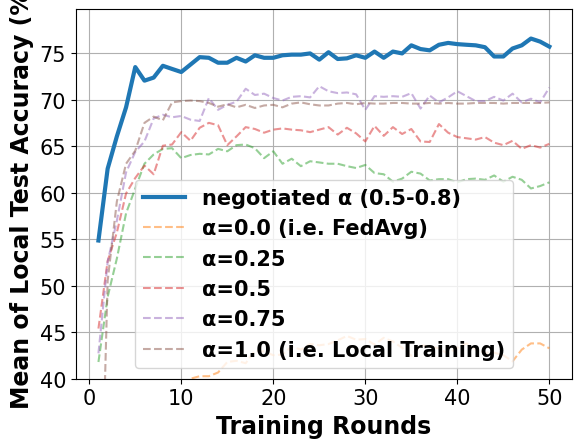

Recreate this plot in Python.
# -*- coding: UTF-8 -*-

# For ubuntu env error: findfont: Font family ['Times New Roman'] not found. Falling back to DejaVu Sans.
# ```bash
# sudo apt-get install msttcorefonts
# rm -rf ~/.cache/matplotlib
# ```

import matplotlib.pyplot as plt
import matplotlib.font_manager as font_manager

x = [1, 2, 3, 4, 5, 6, 7, 8, 9, 10, 11, 12, 13, 14, 15, 16, 17, 18, 19, 20, 21, 22, 23, 24, 25, 26, 27, 28, 29, 30, 31,
     32, 33, 34, 35, 36, 37, 38, 39, 40, 41, 42, 43, 44, 45, 46, 47, 48, 49, 50]
fed_server = [54.87, 62.6, 66.07, 69.2, 73.53, 72.07, 72.4, 73.67, 73.33, 73.0, 73.8, 74.6, 74.53, 74.0, 74.0, 74.53, 74.13, 74.8, 74.53, 74.53, 74.8, 74.87, 74.87, 75.0, 74.33, 75.13, 74.4, 74.47, 74.8, 74.53, 75.2, 74.53, 75.2, 75.0, 75.87, 75.47, 75.33, 75.93, 76.13, 76.0, 75.93, 75.87, 75.67, 74.67, 74.67, 75.53, 75.87, 76.6, 76.27, 75.73]
fed_server_alpha_025 = [41.8, 48.8, 52.93, 57.8, 60.47, 63.13, 64.13, 64.73, 64.8, 63.73, 64.07, 64.2, 64.13, 64.73, 64.47, 65.13, 65.2, 64.8, 63.73, 64.47, 63.13, 63.67, 62.87, 63.4, 63.27, 63.13, 63.13, 62.87, 62.67, 63.0, 62.13, 62.0, 61.2, 61.53, 62.27, 62.07, 61.33, 61.47, 61.47, 61.13, 61.47, 61.53, 61.4, 61.87, 61.2, 61.73, 61.4, 60.47, 60.73, 61.13]
fed_server_alpha_050 = [45.4, 52.67, 55.73, 59.93, 61.6, 62.93, 62.0, 65.07, 65.2, 66.53, 65.6, 67.0, 67.53, 67.27, 65.13, 66.07, 67.07, 66.87, 66.47, 66.8, 66.93, 66.8, 66.73, 66.53, 66.8, 67.07, 66.27, 67.0, 66.4, 65.53, 67.2, 66.13, 67.07, 66.33, 66.87, 65.53, 65.47, 67.4, 66.47, 66.0, 65.87, 65.73, 66.0, 65.4, 65.13, 65.6, 64.73, 65.13, 64.87, 65.27]
fed_server_alpha_075 = [42.73, 52.6, 57.0, 62.2, 64.4, 65.53, 68.0, 68.4, 68.13, 68.27, 67.87, 67.73, 70.2, 68.93, 69.47, 69.8, 71.2, 70.53, 70.67, 70.2, 69.93, 70.33, 70.4, 70.27, 71.47, 70.93, 70.73, 70.8, 70.6, 68.93, 70.4, 70.33, 70.4, 70.33, 70.73, 69.07, 70.47, 69.73, 70.27, 70.93, 70.4, 69.87, 69.87, 70.33, 69.93, 70.67, 69.73, 70.13, 69.73, 71.33]
main_fed = [23.33, 28.93, 32.53, 32.87, 34.87, 36.8, 37.6, 37.67, 39.07, 39.33, 40.0, 40.27, 40.27, 40.67, 41.8, 41.93, 41.67, 43.0, 42.93, 42.53, 42.6, 43.47, 43.13, 43.73, 43.6, 43.73, 44.13, 44.6, 44.2, 44.27, 43.67, 44.4, 44.0, 43.33, 42.47, 43.6, 43.47, 43.27, 42.67, 43.33, 43.8, 43.13, 42.8, 42.8, 42.53, 41.87, 43.13, 43.8, 43.8, 43.27]
main_nn = [13.27, 50.53, 59.07, 63.13, 64.53, 67.53, 68.2, 67.8, 69.73, 69.87, 69.93, 69.87, 69.67, 69.27, 69.53, 69.2, 69.47, 69.13, 69.4, 69.47, 69.2, 69.6, 69.73, 69.53, 69.4, 69.4, 69.6, 69.67, 69.53, 69.67, 69.6, 69.6, 69.67, 69.67, 69.6, 69.6, 69.67, 69.6, 69.67, 69.6, 69.6, 69.67, 69.67, 69.67, 69.6, 69.67, 69.67, 69.67, 69.67, 69.73]

fig, axes = plt.subplots()

legendFont = font_manager.FontProperties(family='Times New Roman', weight='bold', style='normal', size=15)
xylabelFont = font_manager.FontProperties(family='Times New Roman', weight='bold', style='normal', size=17)
csXYLabelFont = {'fontproperties': xylabelFont}

axes.plot(x, fed_server, label="negotiated α (0.5-0.8)", linewidth=3)
axes.plot(x, main_fed, label="α=0.0 (i.e. FedAvg)", linestyle='--', alpha=0.5)
axes.plot(x, fed_server_alpha_025, label="α=0.25", linestyle='--', alpha=0.5)
axes.plot(x, fed_server_alpha_050, label="α=0.5", linestyle='--', alpha=0.5)
axes.plot(x, fed_server_alpha_075, label="α=0.75", linestyle='--', alpha=0.5)
axes.plot(x, main_nn, label="α=1.0 (i.e. Local Training)", linestyle='--', alpha=0.5)


axes.set_xlabel("Training Rounds", **csXYLabelFont)
axes.set_ylabel("Mean of Local Test Accuracy (%)", **csXYLabelFont)

plt.xticks(family='Times New Roman', fontsize=15)
plt.yticks(family='Times New Roman', fontsize=15)
plt.ylim(40)
plt.legend(prop=legendFont)
plt.grid()
plt.show()
